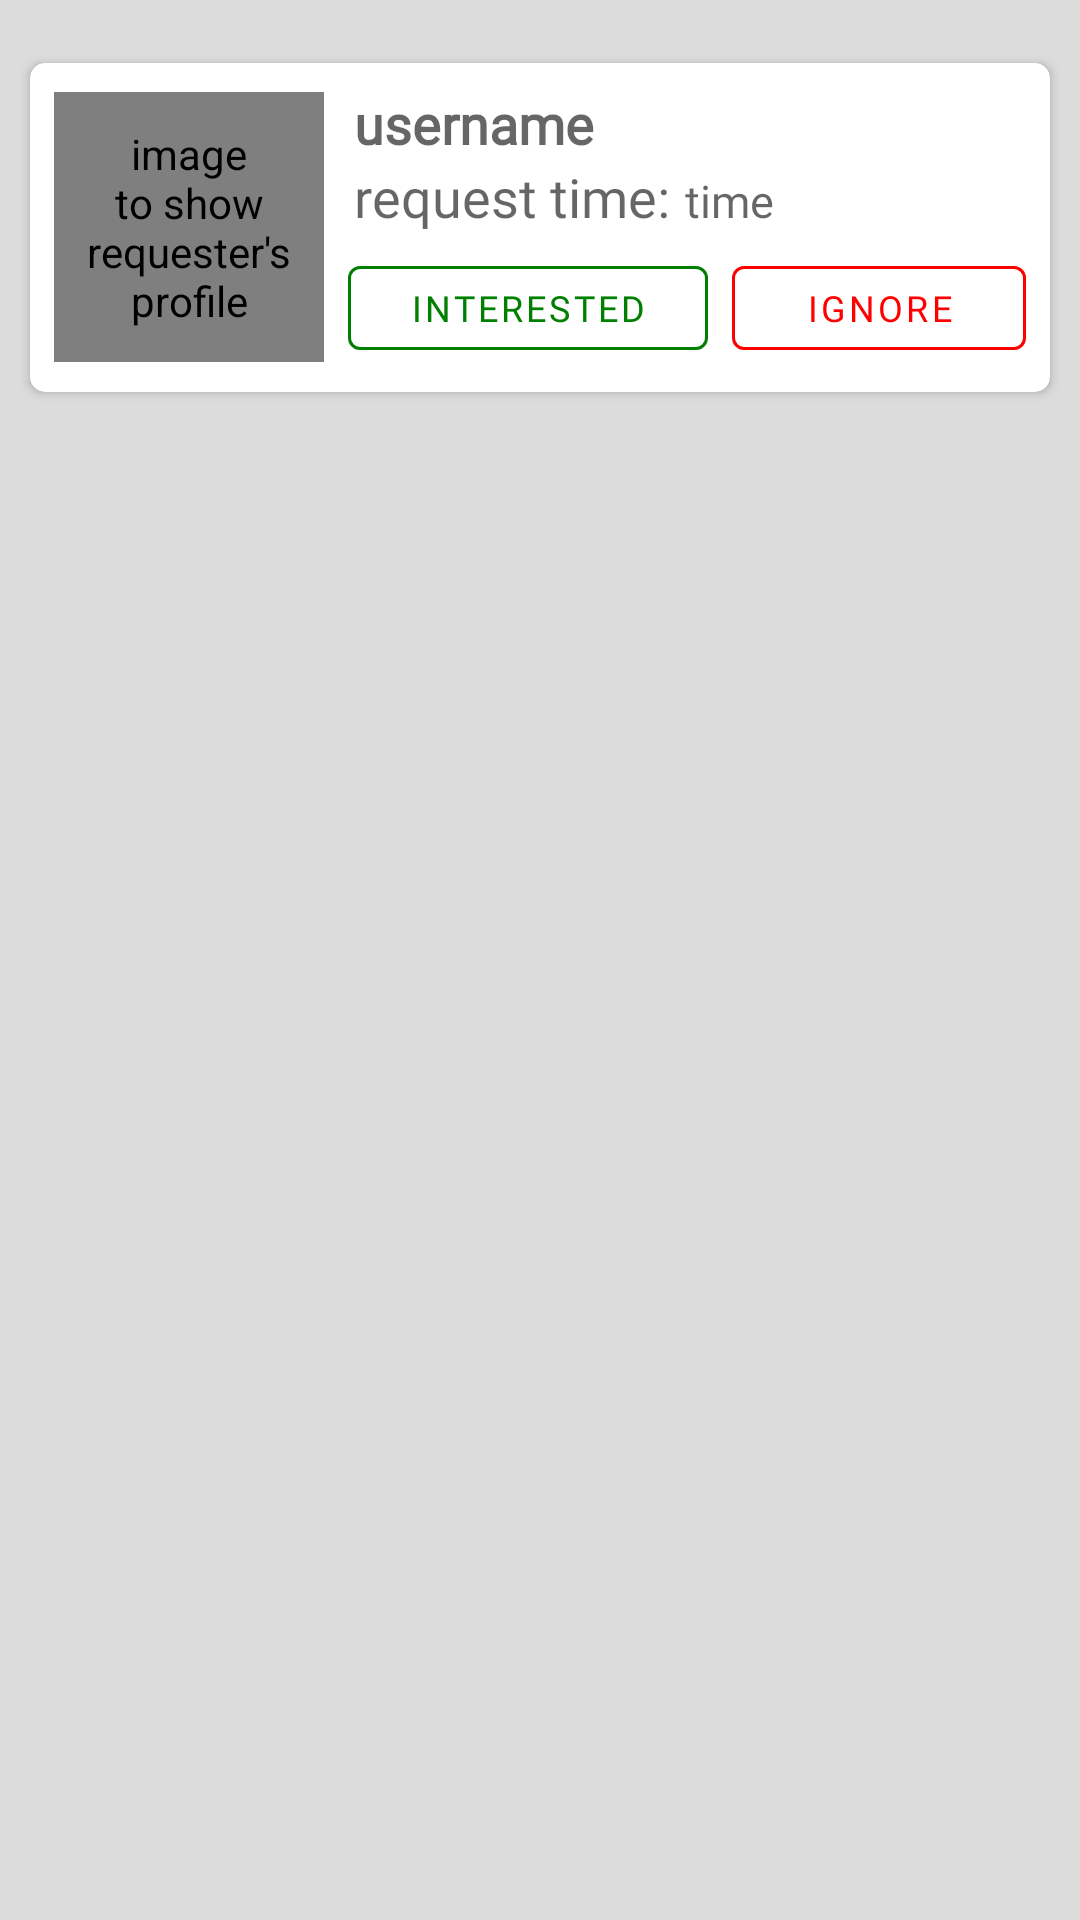

Here is an Android app screen rendered from its layout file. Give the layout XML and the strings, colors and styles it references.
<!-- AndroidManifest.xml: application theme AppTheme -->
<!-- res/layout/single_request_view.xml -->
<?xml version="1.0" encoding="utf-8"?>
<androidx.constraintlayout.widget.ConstraintLayout
    xmlns:android="http://schemas.android.com/apk/res/android"
    xmlns:tools="http://schemas.android.com/tools"
    xmlns:app="http://schemas.android.com/apk/res-auto"
    android:layout_width="match_parent"
    android:layout_height="wrap_content"
    android:background="@color/light_gray"
    android:paddingBottom="5dp"
    android:paddingTop="5dp"
    android:id="@+id/blog_item">

    <androidx.cardview.widget.CardView
        android:layout_width="match_parent"
        android:layout_height="wrap_content"
        android:layout_marginEnd="10dp"
        android:layout_marginStart="10dp"
        android:layout_marginTop="16dp"
        app:cardCornerRadius="5dp"
        app:layout_constraintEnd_toEndOf="parent"
        app:layout_constraintHorizontal_bias="0.0"
        app:layout_constraintStart_toStartOf="parent"
        app:layout_constraintTop_toTopOf="parent"
        android:background="@color/white">

        <androidx.constraintlayout.widget.ConstraintLayout
            android:layout_width="match_parent"
            android:layout_height="wrap_content">

            <RelativeLayout
                android:id="@+id/top_layout"
                android:layout_width="match_parent"
                android:layout_height="wrap_content"
                android:padding="8dp"
                tools:ignore="UselessParent"
                app:layout_constraintStart_toStartOf="parent"
                app:layout_constraintEnd_toEndOf="parent"
                app:layout_constraintBottom_toBottomOf="parent"
                app:layout_constraintTop_toTopOf="parent">

                <de.hdodenhof.circleimageview.CircleImageView
                    android:id="@+id/request_profile_image"
                    android:layout_width="90dp"
                    android:layout_height="90dp"
                    android:layout_centerVertical="true"
                    android:src="@drawable/request_img"
                    tools:ignore="ObsoleteLayoutParam"
                    app:civ_border_width="2dp"
                    app:civ_border_color="@color/black"
                    android:contentDescription="@string/request_profile_desc"/>

                <TextView
                    android:id="@+id/request_username"
                    android:layout_width="wrap_content"
                    android:layout_height="wrap_content"
                    android:text="@string/username_text"
                    android:textAppearance="@style/TextAppearance.AppCompat.Medium"
                    android:textSize="18sp"
                    android:textStyle="bold"
                    android:fontFamily="@font/denk_one"
                    android:layout_marginStart="10dp"
                    android:layout_marginTop="0dp"
                    android:layout_toEndOf="@id/request_profile_image"
                    tools:ignore="ObsoleteLayoutParam,RtlSymmetry" />

                <LinearLayout
                    android:id="@+id/time_layout"
                    android:layout_width="wrap_content"
                    android:layout_height="wrap_content"
                    android:orientation="horizontal"
                    android:layout_toEndOf="@id/request_profile_image"
                    android:layout_alignParentEnd="true"
                    android:paddingStart="10dp"
                    android:layout_below="@id/request_username"
                    tools:ignore="RtlSymmetry">

                    <TextView
                        android:id="@+id/time_text"
                        android:layout_width="wrap_content"
                        android:layout_height="wrap_content"
                        android:text="@string/request_time_text"
                        android:textAppearance="@style/TextAppearance.AppCompat.Medium"
                        android:textSize="18sp"
                        android:textStyle="normal"
                        android:fontFamily="@font/antic"/>

                    <TextView
                        android:id="@+id/request_time"
                        android:layout_width="wrap_content"
                        android:layout_height="wrap_content"
                        android:text="@string/time_text"
                        android:textAppearance="@style/TextAppearance.AppCompat.Medium"
                        android:textSize="15sp"
                        android:textStyle="normal"
                        android:fontFamily="@font/antic"
                        android:layout_marginStart="5dp"
                        android:layout_marginTop="0dp"
                        android:layout_toEndOf="@id/request_profile_image"
                        tools:ignore="ObsoleteLayoutParam,RtlSymmetry" />

                </LinearLayout>

                <RelativeLayout
                    android:id="@+id/requset_button_layout"
                    android:layout_width="wrap_content"
                    android:layout_height="wrap_content"
                    android:layout_below="@id/time_layout"
                    android:layout_toEndOf="@id/request_profile_image"
                    android:layout_alignParentEnd="true"
                    android:paddingStart="8dp"
                    android:layout_marginTop="5dp"
                    tools:ignore="RtlSymmetry">

                    <com.google.android.material.button.MaterialButton
                        android:id="@+id/request_accept_button"
                        android:layout_width="120dp"
                        android:layout_height="40dp"
                        android:text="interested"
                        android:textSize="12sp"
                        android:textAlignment="center"
                        android:fontFamily="@font/antic"
                        android:textColor="@color/green"
                        app:strokeColor="@color/green"
                        style="@style/Widget.MaterialComponents.Button.OutlinedButton"/>

                    <com.google.android.material.button.MaterialButton
                        android:id="@+id/request_ignore_button"
                        android:layout_width="120dp"
                        android:layout_height="40dp"
                        android:text="ignore"
                        android:textAlignment="center"
                        android:textSize="12sp"
                        android:textColor="@color/red"
                        android:fontFamily="@font/antic"
                        style="@style/Widget.MaterialComponents.Button.OutlinedButton"
                        app:strokeColor="@color/red"
                        android:layout_toEndOf="@id/request_accept_button"
                        android:layout_marginStart="8dp"/>
                </RelativeLayout>
            </RelativeLayout>
        </androidx.constraintlayout.widget.ConstraintLayout>
    </androidx.cardview.widget.CardView>
</androidx.constraintlayout.widget.ConstraintLayout>
<!-- resources referenced by this layout -->
<resources>
  <color name="black">#000000</color>
  <color name="green">#008000</color>
  <color name="light_gray">#dcdcdc</color>
  <color name="red">#FF0000</color>
  <color name="white">#FFFFFF</color>
  <string name="request_profile_desc">image to show requester\'s profile</string>
  <string name="request_time_text">request time:</string>
  <string name="time_text">time</string>
  <string name="username_text">username</string>
  <style name="AppTheme" parent="Theme.MaterialComponents.Light.NoActionBar.Bridge">
          
          
          <item name="colorPrimary">@color/dodger_blue</item>
          <item name="colorPrimaryDark">@color/slate_gray</item>
          <item name="colorAccent">@color/slate_gray</item>
  
          <item name="android:statusBarColor">@color/white</item>
          <item name="android:windowFullscreen">true</item>
          <item name="android:windowActivityTransitions">true</item>
      </style>
  <color name="dodger_blue">#1E90FF</color>
  <color name="slate_gray">#708090</color>
</resources>
